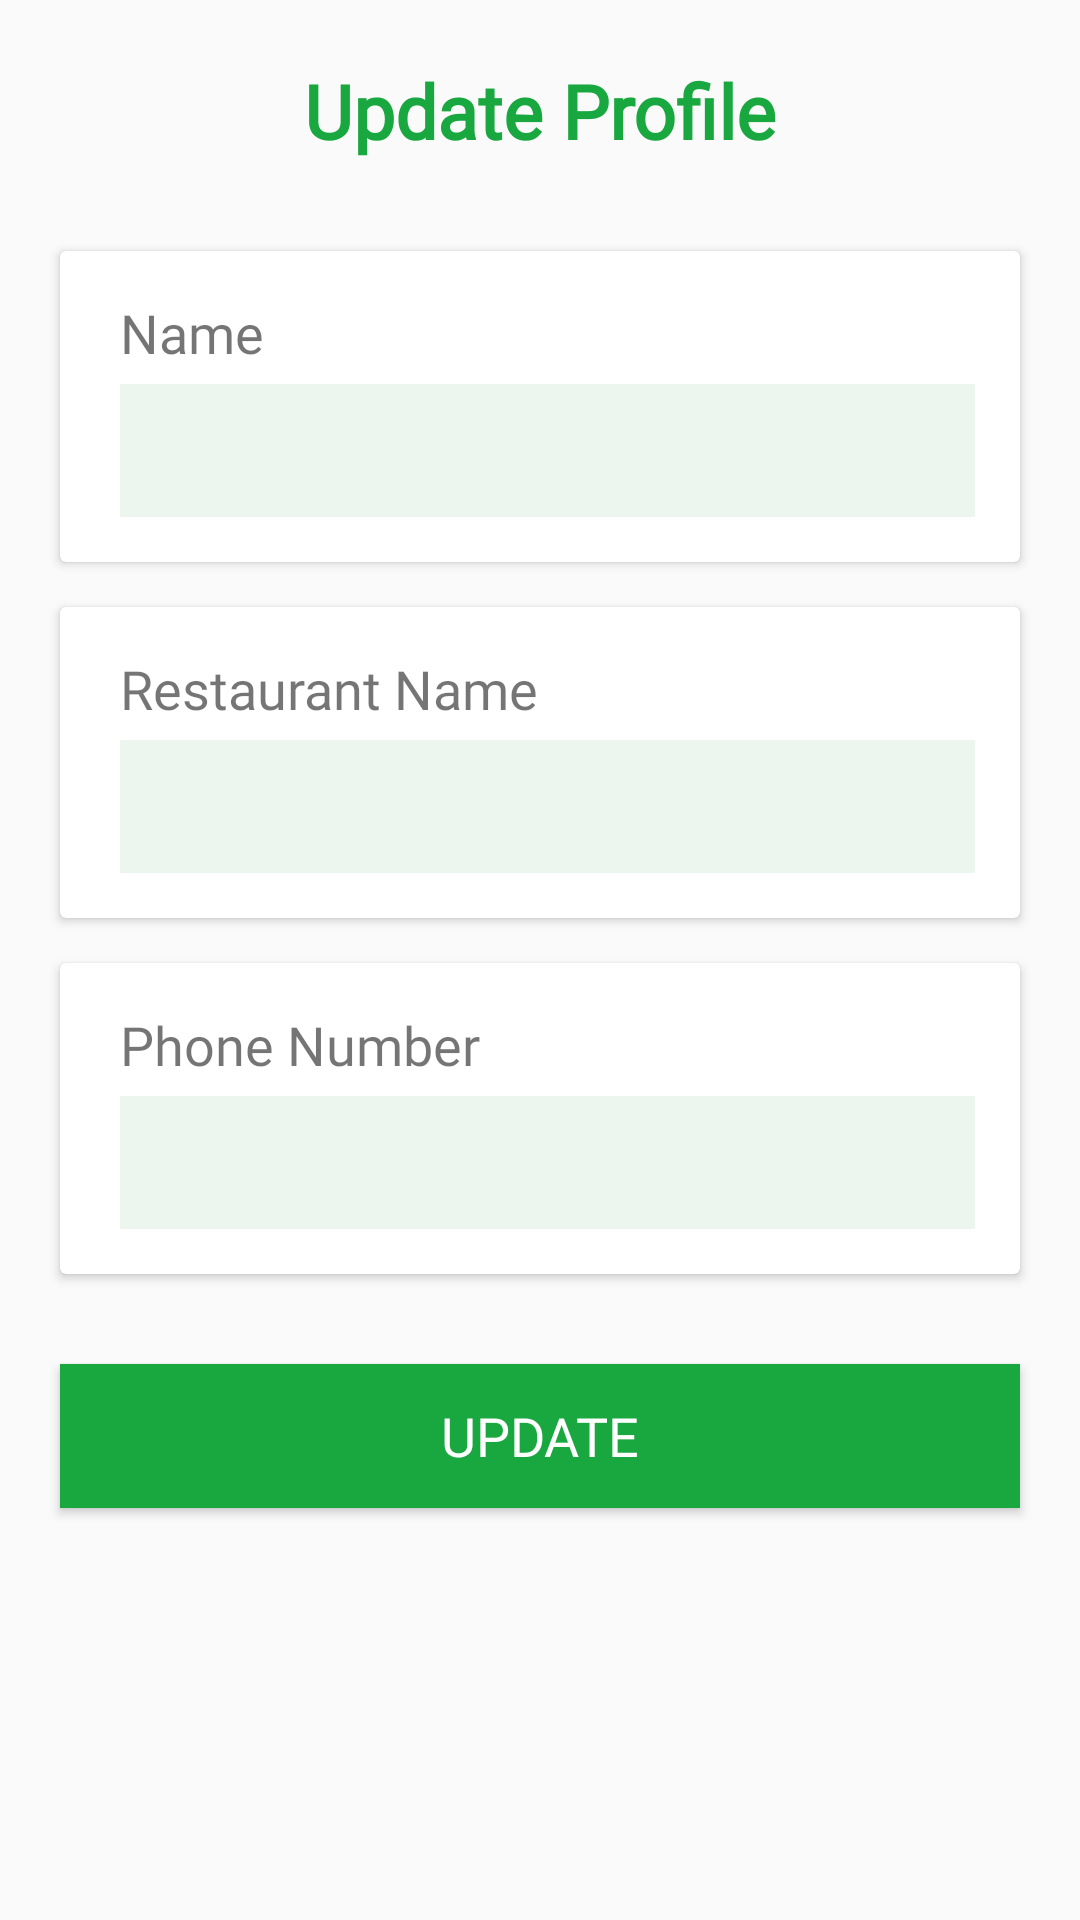

Write the Android layout XML for this screen, with the resource values it uses.
<!-- AndroidManifest.xml: application theme Theme.FoodBankSurplus -->
<!-- res/layout/fragment_provider_update_profile.xml -->
<?xml version="1.0" encoding="utf-8"?>
<ScrollView xmlns:android="http://schemas.android.com/apk/res/android"
    android:layout_width="match_parent"
    android:layout_height="match_parent">

    <LinearLayout
        android:layout_width="match_parent"
        android:layout_height="wrap_content"
        android:layout_marginBottom="20dp"
        android:orientation="vertical">

        <TextView
            android:layout_width="match_parent"
            android:layout_height="wrap_content"
            android:fontFamily="@font/poppins_semibold"
            android:gravity="center_horizontal"
            android:padding="20dp"
            android:text="Update Profile"
            android:textColor="@color/green"
            android:textSize="25dp"
            android:textStyle="bold" />


        <androidx.cardview.widget.CardView
            android:layout_width="match_parent"
            android:layout_height="wrap_content"
            android:layout_marginLeft="20dp"
            android:layout_marginTop="10dp"
            android:layout_marginRight="20dp">


            <LinearLayout
                android:layout_width="match_parent"
                android:layout_height="wrap_content"
                android:orientation="vertical"
                android:paddingLeft="20dp"
                android:paddingTop="15dp"
                android:paddingRight="15dp"
                android:paddingBottom="15dp">

                <TextView
                    android:layout_width="wrap_content"
                    android:layout_height="wrap_content"
                    android:fontFamily="@font/poppins_semibold"
                    android:text="Name"
                    android:textSize="18dp" />

                <EditText
                    android:id="@+id/etName"
                    android:layout_width="match_parent"
                    android:layout_height="wrap_content"
                    android:layout_marginTop="5dp"
                    android:background="@color/light_green"
                    android:fontFamily="@font/poppins_medium"
                    android:padding="10dp"
                    android:textColor="@color/green" />

            </LinearLayout>

        </androidx.cardview.widget.CardView>

        <androidx.cardview.widget.CardView
            android:layout_width="match_parent"
            android:layout_height="wrap_content"
            android:layout_marginLeft="20dp"
            android:layout_marginTop="15dp"
            android:layout_marginRight="20dp">


            <LinearLayout
                android:layout_width="match_parent"
                android:layout_height="wrap_content"
                android:orientation="vertical"
                android:paddingLeft="20dp"
                android:paddingTop="15dp"
                android:paddingRight="15dp"
                android:paddingBottom="15dp">

                <TextView
                    android:layout_width="wrap_content"
                    android:layout_height="wrap_content"
                    android:fontFamily="@font/poppins_semibold"
                    android:text="Restaurant Name"
                    android:textSize="18dp" />

                <EditText
                    android:id="@+id/etCompanyName"
                    android:layout_width="match_parent"
                    android:layout_height="wrap_content"
                    android:layout_marginTop="5dp"
                    android:background="@color/light_green"
                    android:fontFamily="@font/poppins_medium"
                    android:padding="10dp"
                    android:textColor="@color/green" />

            </LinearLayout>

        </androidx.cardview.widget.CardView>

        <androidx.cardview.widget.CardView
            android:layout_width="match_parent"
            android:layout_height="wrap_content"
            android:layout_marginLeft="20dp"
            android:layout_marginTop="15dp"
            android:layout_marginRight="20dp">


            <LinearLayout
                android:layout_width="match_parent"
                android:layout_height="wrap_content"
                android:orientation="vertical"
                android:paddingLeft="20dp"
                android:paddingTop="15dp"
                android:paddingRight="15dp"
                android:paddingBottom="15dp">

                <TextView
                    android:layout_width="wrap_content"
                    android:layout_height="wrap_content"
                    android:fontFamily="@font/poppins_semibold"
                    android:text="Phone Number"
                    android:textSize="18dp" />

                <EditText
                    android:id="@+id/etPhoneNumber"
                    android:layout_width="match_parent"
                    android:layout_height="wrap_content"
                    android:layout_marginTop="5dp"
                    android:background="@color/light_green"
                    android:fontFamily="@font/poppins_medium"
                    android:padding="10dp"
                    android:textColor="@color/green" />

            </LinearLayout>

        </androidx.cardview.widget.CardView>


        <Button
            android:id="@+id/btnUpdate"
            android:layout_width="match_parent"
            android:layout_height="wrap_content"
            android:layout_marginLeft="20dp"
            android:layout_marginTop="30dp"
            android:layout_marginRight="20dp"
            android:layout_marginBottom="20dp"
            android:background="@color/green"
            android:backgroundTint="@color/green"
            android:fontFamily="@font/poppins_semibold"
            android:text="Update"
            android:textColor="@color/white"
            android:textSize="18dp" />


    </LinearLayout>


</ScrollView>
<!-- resources referenced by this layout -->
<resources>
  <color name="green">#19a73f</color>
  <color name="light_green">#ECF6EF</color>
  <color name="white">#FFFFFFFF</color>
  <style name="Theme.FoodBankSurplus" parent="Theme.AppCompat.DayNight.NoActionBar">
          
          <item name="colorPrimary">@color/purple_500</item>
          <item name="colorPrimaryVariant">@color/purple_700</item>
          <item name="colorOnPrimary">@color/white</item>
          
          <item name="colorSecondary">@color/teal_200</item>
          <item name="colorSecondaryVariant">@color/teal_700</item>
          <item name="colorOnSecondary">@color/black</item>
          
          <item name="android:statusBarColor">?attr/colorPrimaryVariant</item>
          
      </style>
  <color name="purple_500">#FF6200EE</color>
  <color name="purple_700">#FF3700B3</color>
  <color name="teal_200">#FF03DAC5</color>
  <color name="teal_700">#FF018786</color>
  <color name="black">#FF000000</color>
</resources>
